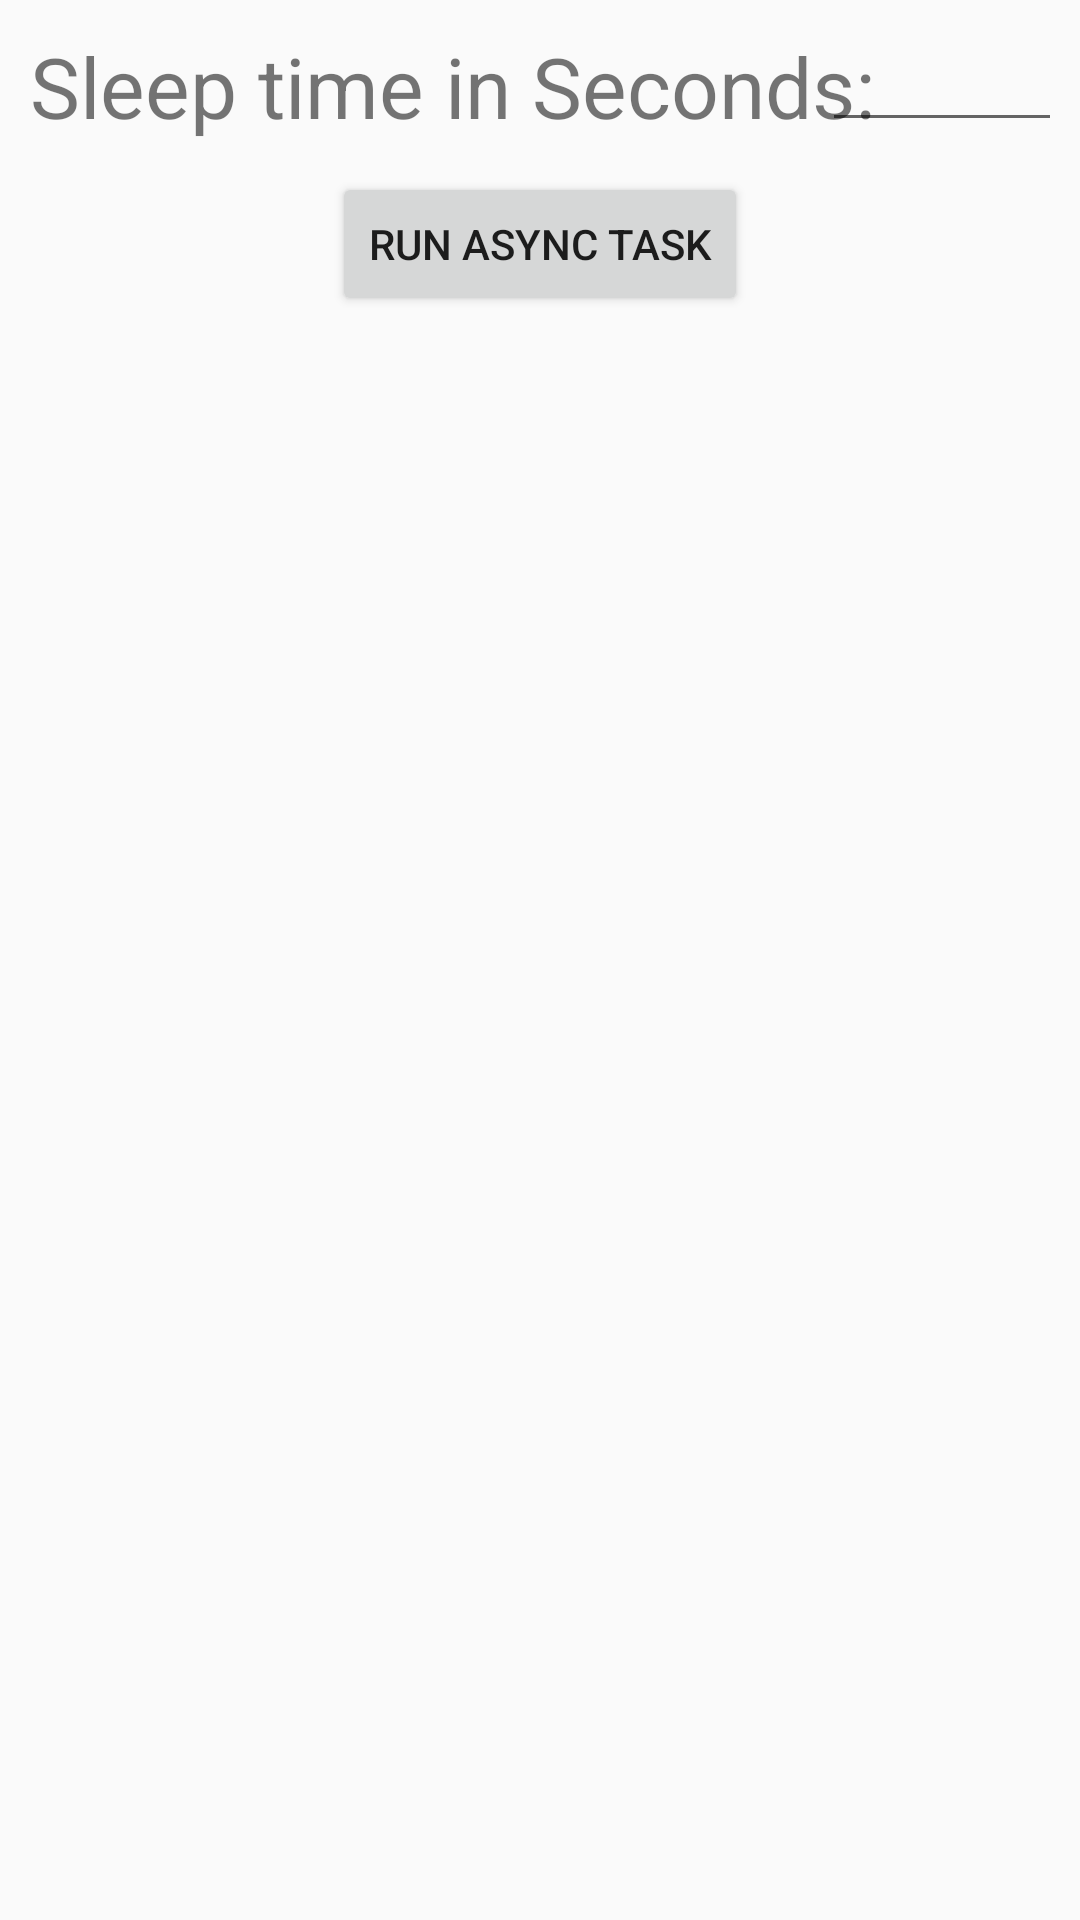

Android layout source for this screen:
<!-- AndroidManifest.xml: application theme AppTheme -->
<!-- res/layout/activity_main.xml -->
<?xml version="1.0" encoding="utf-8"?>

<RelativeLayout xmlns:android="http://schemas.android.com/apk/res/android"
    xmlns:tools="http://schemas.android.com/tools"
    android:layout_width="match_parent"
    android:layout_height="match_parent"
    tools:context=".MainActivity">

    <TextView
        android:id="@+id/text_id"
        android:layout_width="wrap_content"
        android:layout_height="wrap_content"
        android:layout_margin="@dimen/size_10dp"
        android:layout_marginTop="@dimen/size_10dp"
        android:text="@string/sleep_time_in_seconds"
        android:textSize="@dimen/size_28sp"
        tools:ignore="RelativeOverlap" />

    <EditText
        android:id="@+id/edit_text_id"
        android:layout_width="@dimen/size_80dp"
        android:layout_height="wrap_content"
        android:layout_alignParentEnd="true"
        android:layout_alignParentRight="true"
        android:layout_margin="@dimen/size_6dp"
        android:layout_toLeftOf="@+id/text_id"
        android:layout_toStartOf="@+id/text_id"
        android:inputType="number"
        tools:ignore="LabelFor" />

    <Button
        android:id="@+id/button_id"
        android:layout_width="wrap_content"
        android:layout_height="wrap_content"
        android:layout_below="@+id/text_id"
        android:layout_centerHorizontal="true"
        android:text="@string/run_async_task" />

    <TextView
        android:id="@+id/text_end"
        android:layout_width="wrap_content"
        android:layout_height="wrap_content"
        android:layout_below="@+id/button_id"
        android:layout_centerInParent="true" />

</RelativeLayout>
<!-- resources referenced by this layout -->
<resources>
  <dimen name="size_10dp">10dp</dimen>
  <dimen name="size_28sp">28sp</dimen>
  <dimen name="size_6dp">6dp</dimen>
  <dimen name="size_80dp">80dp</dimen>
  <string name="run_async_task">Run Async Task</string>
  <string name="sleep_time_in_seconds">Sleep time in Seconds:</string>
  <style name="AppTheme" parent="Theme.AppCompat.Light.DarkActionBar">
          
          <item name="colorPrimary">@color/colorPrimary</item>
          <item name="colorPrimaryDark">@color/colorPrimaryDark</item>
          <item name="colorAccent">@color/colorAccent</item>
      </style>
  <color name="colorPrimary">#3F51B5</color>
  <color name="colorPrimaryDark">#303F9F</color>
  <color name="colorAccent">#FF4081</color>
</resources>
